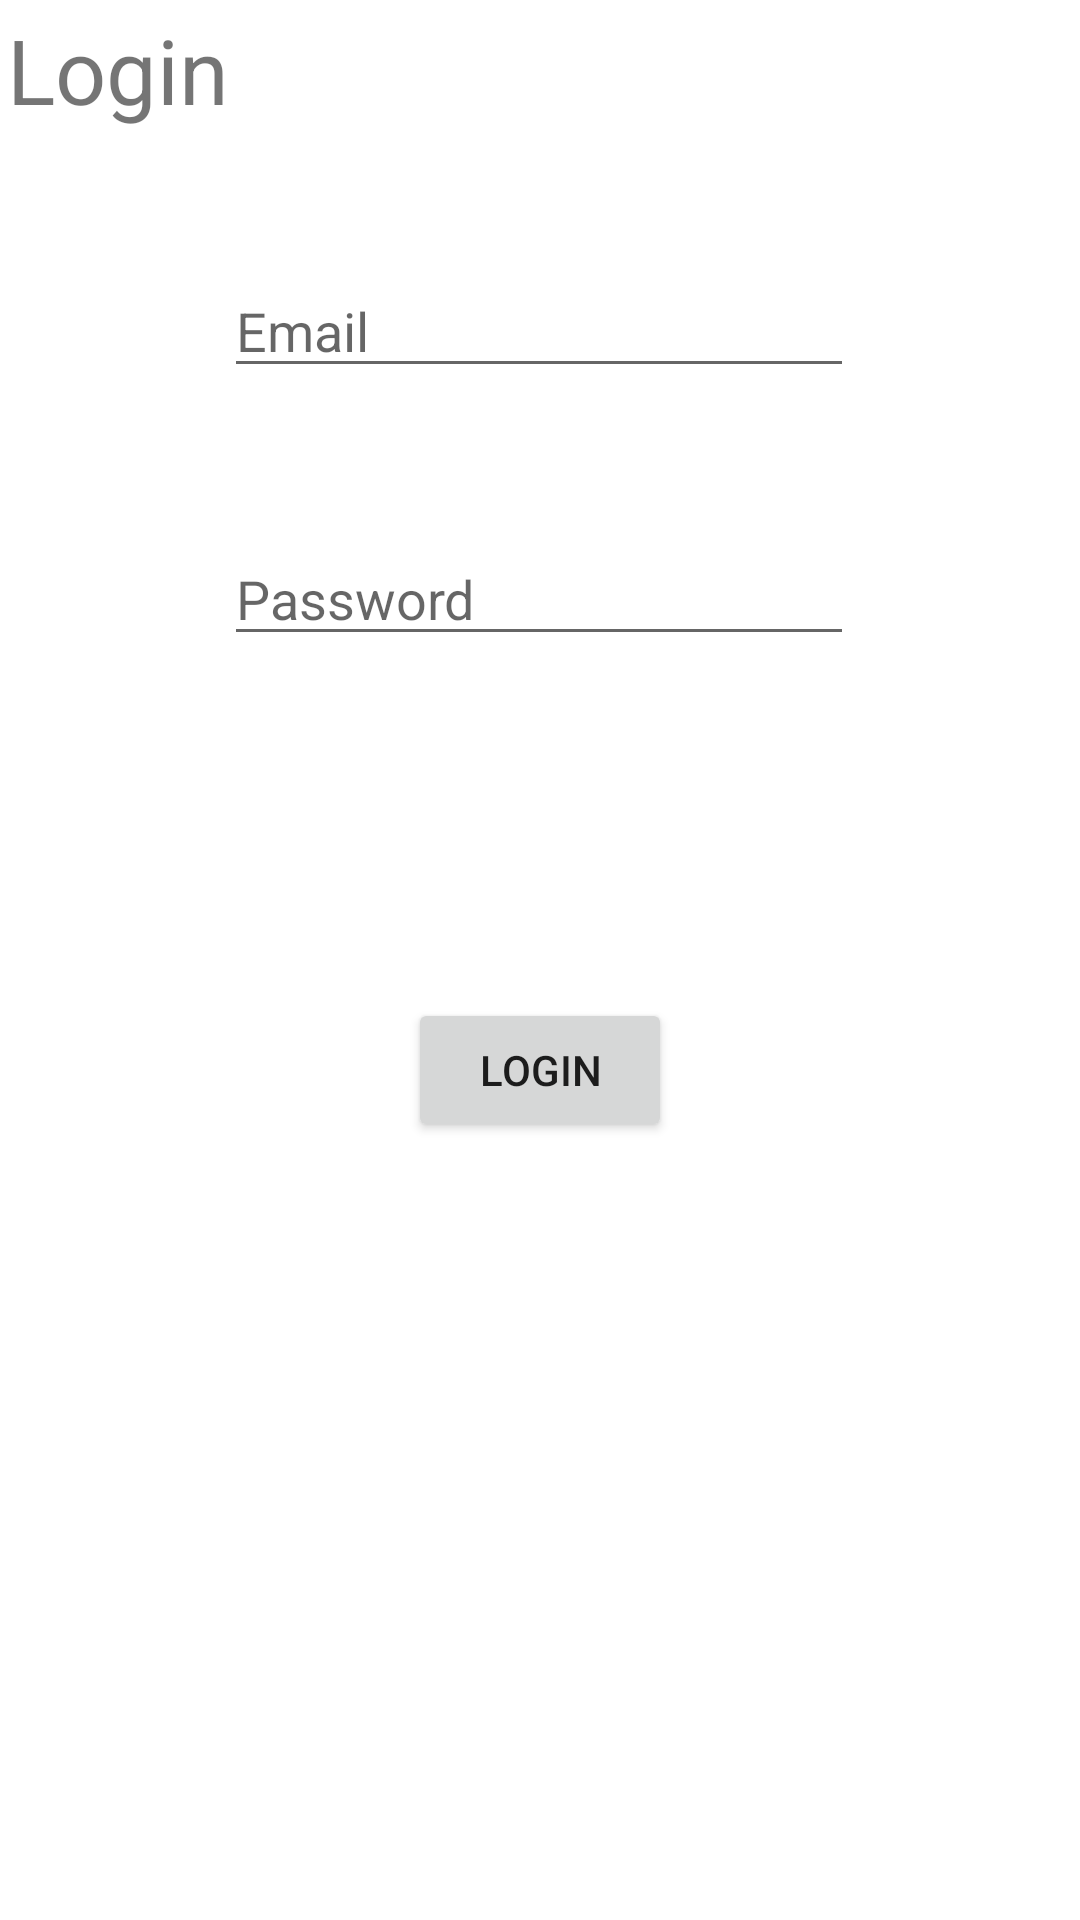

Write the Android layout XML for this screen, with the resource values it uses.
<!-- AndroidManifest.xml: application theme Theme.JobBoost -->
<!-- res/layout/activity_student_login.xml -->
<?xml version="1.0" encoding="utf-8"?>
<androidx.constraintlayout.widget.ConstraintLayout xmlns:android="http://schemas.android.com/apk/res/android"
    xmlns:app="http://schemas.android.com/apk/res-auto"
    xmlns:tools="http://schemas.android.com/tools"
    android:layout_width="match_parent"
    android:layout_height="match_parent">

    <TextView
        android:id="@+id/textView2"
        android:layout_width="wrap_content"
        android:layout_height="wrap_content"
        android:text="Login"
        android:textSize="30dp"
        app:layout_constraintBottom_toBottomOf="parent"
        app:layout_constraintEnd_toEndOf="parent"
        app:layout_constraintHorizontal_bias="0.008"
        app:layout_constraintStart_toStartOf="parent"
        app:layout_constraintTop_toTopOf="parent"
        app:layout_constraintVertical_bias="0.005" />

    <EditText
        android:id="@+id/email"
        android:layout_width="wrap_content"
        android:layout_height="wrap_content"
        android:layout_marginTop="88dp"
        android:ems="10"
        android:inputType="text"
        android:hint="Email"
        app:layout_constraintEnd_toEndOf="parent"
        app:layout_constraintHorizontal_bias="0.497"
        app:layout_constraintStart_toStartOf="parent"
        app:layout_constraintTop_toTopOf="parent" />

    <EditText
        android:id="@+id/password"
        android:layout_width="wrap_content"
        android:layout_height="wrap_content"
        android:layout_marginTop="48dp"
        android:ems="10"
        android:inputType="textPassword"
        android:hint="Password"
        app:layout_constraintBottom_toBottomOf="parent"
        app:layout_constraintEnd_toEndOf="parent"
        app:layout_constraintHorizontal_bias="0.497"
        app:layout_constraintStart_toStartOf="parent"
        app:layout_constraintTop_toBottomOf="@+id/email"
        app:layout_constraintVertical_bias="0.0" />

    <Button
        android:id="@+id/login"
        android:layout_width="wrap_content"
        android:layout_height="wrap_content"
        android:layout_marginTop="112dp"
        android:text="Login"
        app:layout_constraintBottom_toBottomOf="parent"
        app:layout_constraintEnd_toEndOf="parent"
        app:layout_constraintStart_toStartOf="parent"
        app:layout_constraintTop_toBottomOf="@+id/password"
        app:layout_constraintVertical_bias="0.008" />
</androidx.constraintlayout.widget.ConstraintLayout>
<!-- resources referenced by this layout -->
<resources>
  <style name="Theme.JobBoost" parent="Theme.MaterialComponents.DayNight.DarkActionBar">
          
          <item name="colorPrimary">@color/purple_500</item>
          <item name="colorPrimaryVariant">@color/purple_700</item>
          <item name="colorOnPrimary">@color/white</item>
          
          <item name="colorSecondary">@color/teal_200</item>
          <item name="colorSecondaryVariant">@color/teal_700</item>
          <item name="colorOnSecondary">@color/black</item>
          
          <item name="android:statusBarColor">?attr/colorPrimaryVariant</item>
          
      </style>
  <!-- not gathered from this repository: default colours our renderer supplied (Android Studio template values) -->
  <color name="purple_500">#FF6200EE</color>
  <color name="purple_700">#FF3700B3</color>
  <color name="teal_200">#FF03DAC5</color>
  <color name="teal_700">#FF018786</color>
  <color name="black">#FF000000</color>
  <color name="white">#FFFFFFFF</color>
</resources>
